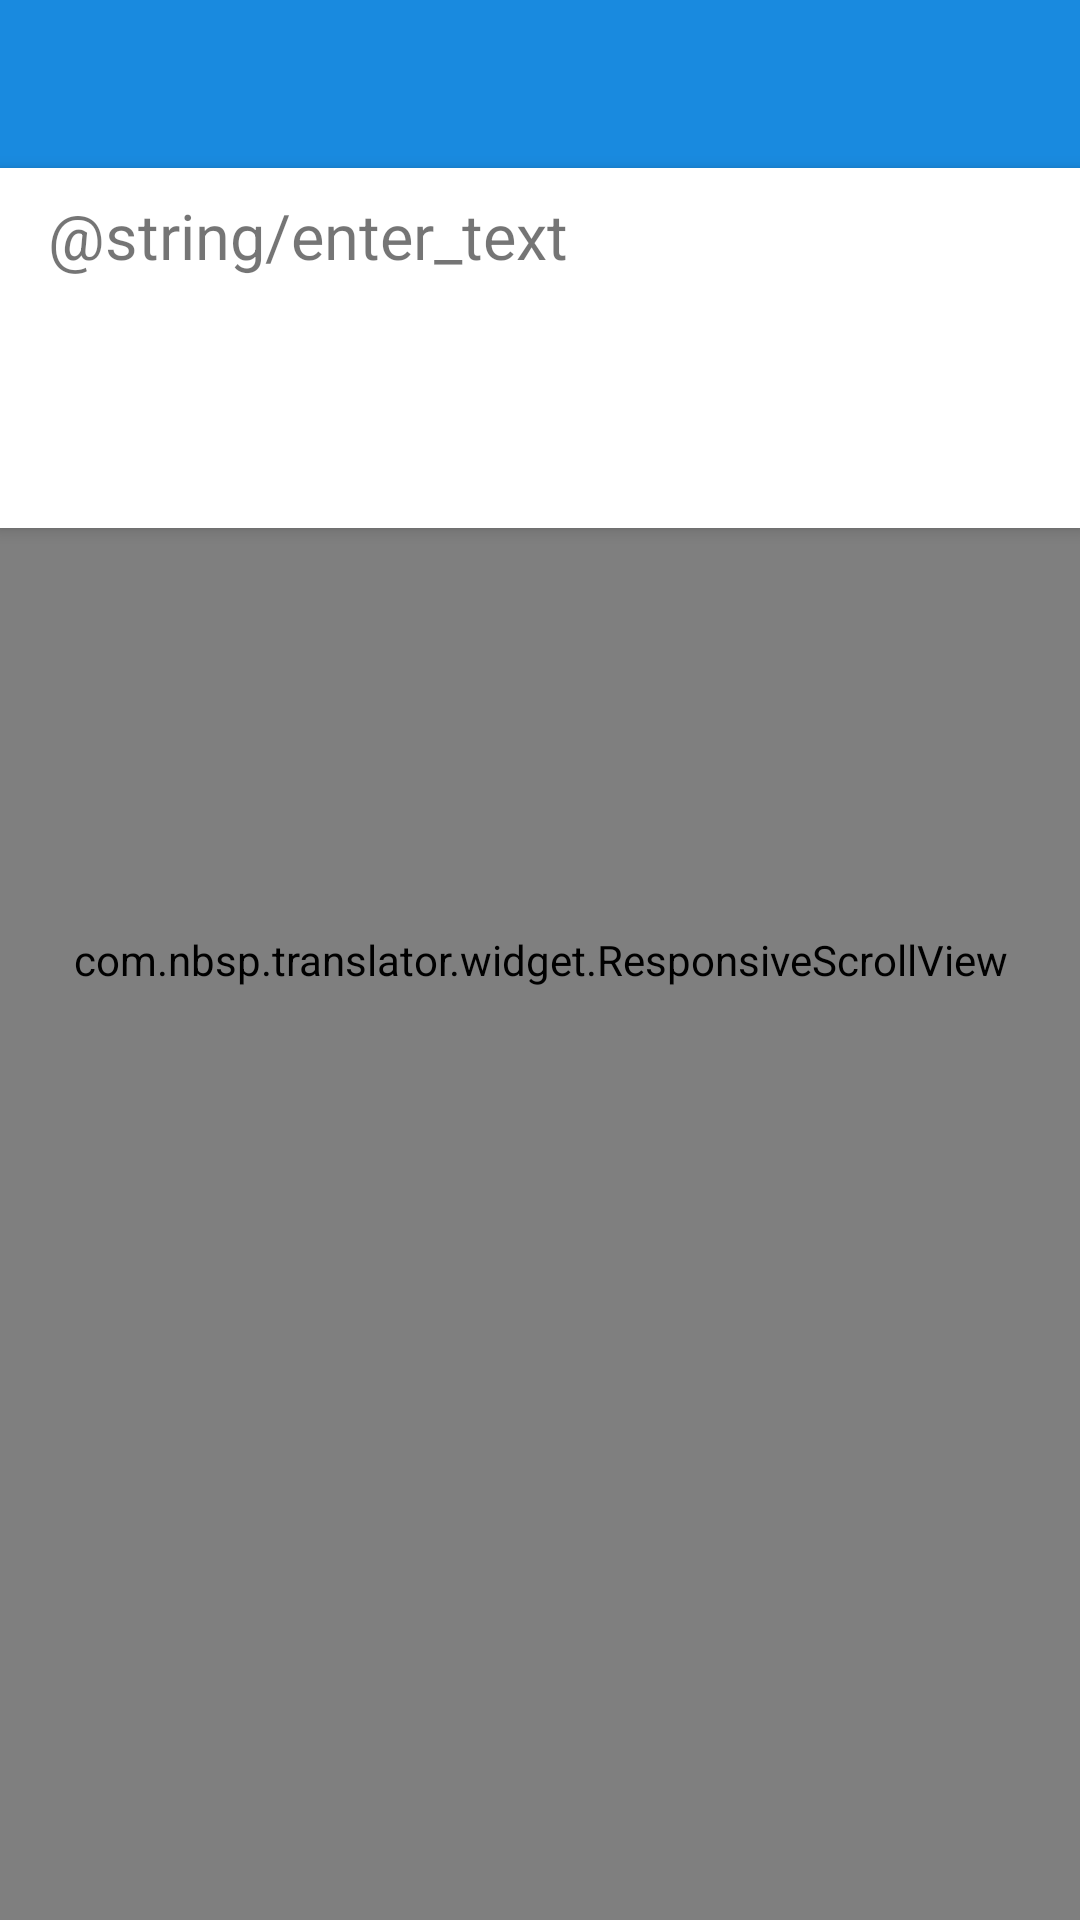

Reconstruct the res/layout file that produces this screen, plus the resources it refers to.
<!-- AndroidManifest.xml: application theme AppTheme -->
<!-- res/layout/activity_main.xml -->
<FrameLayout
    xmlns:android="http://schemas.android.com/apk/res/android"
    xmlns:card_view="http://schemas.android.com/apk/res-auto"
    android:layout_width="match_parent"
    android:layout_height="match_parent"
    android:clipChildren="false"
    >

    <com.nbsp.translator.widget.ResponsiveScrollView
        android:id="@+id/history_scroll"
        android:layout_width="match_parent"
        android:layout_height="match_parent"
        android:overScrollMode="never">

        <LinearLayout
            android:orientation="vertical"
            android:layout_width="match_parent"
            android:layout_height="wrap_content"
            android:paddingBottom="8dp">

            <Space
                android:layout_width="match_parent"
                android:layout_height="180dp"
                android:layout_marginBottom="8dp"/>

            <android.support.v7.widget.CardView
                android:layout_gravity="center"
                android:layout_width="match_parent"
                android:layout_height="1000dp"
                android:layout_marginLeft="8dp"
                android:layout_marginRight="8dp"
                android:elevation="1dp"
                card_view:cardCornerRadius="2dp"
                card_view:cardBackgroundColor="@color/white"/>

        </LinearLayout>

    </com.nbsp.translator.widget.ResponsiveScrollView>

    <LinearLayout
        android:orientation="vertical"
        android:layout_width="match_parent"
        android:layout_height="wrap_content"
        >

        <LinearLayout
            android:id="@+id/languages_bar"
            android:orientation="horizontal"
            android:layout_width="match_parent"
            android:layout_height="?attr/actionBarSize"
            android:background="?attr/colorPrimary"
            android:transitionName="@string/transition_toolbar"
            >

        </LinearLayout>

        <LinearLayout
            android:id="@+id/language_input_container"
            android:orientation="vertical"
            android:layout_width="match_parent"
            android:layout_height="@dimen/start_language_input_height"
            android:background="@color/white"
            android:elevation="3dp"
            android:transitionName="@string/transition_language_text_edit"
            >

            <TextView
                android:layout_width="match_parent"
                android:layout_height="45dp"
                android:gravity="center_vertical"
                android:textSize="21sp"
                android:paddingStart="16dp"
                android:paddingEnd="16dp"
                android:text="@string/enter_text"
                />


        </LinearLayout>

    </LinearLayout>

</FrameLayout>
<!-- resources referenced by this layout -->
<resources>
  <color name="white">#FFF</color>
  <dimen name="start_language_input_height">120dp</dimen>
  <string name="transition_language_text_edit" translatable="false">transition_language_text_edit</string>
  <string name="transition_toolbar" translatable="false">transition_toolbar</string>
  <style name="AppTheme" parent="Theme.AppCompat.Light.NoActionBar">
          
          <item name="colorPrimary">@color/colorPrimary</item>
          <item name="colorPrimaryDark">@color/colorPrimaryDark</item>
          <item name="colorAccent">#757575</item>
      </style>
  <color name="colorPrimary">#198ADF</color>
  <color name="colorPrimaryDark">#1976D2</color>
</resources>
